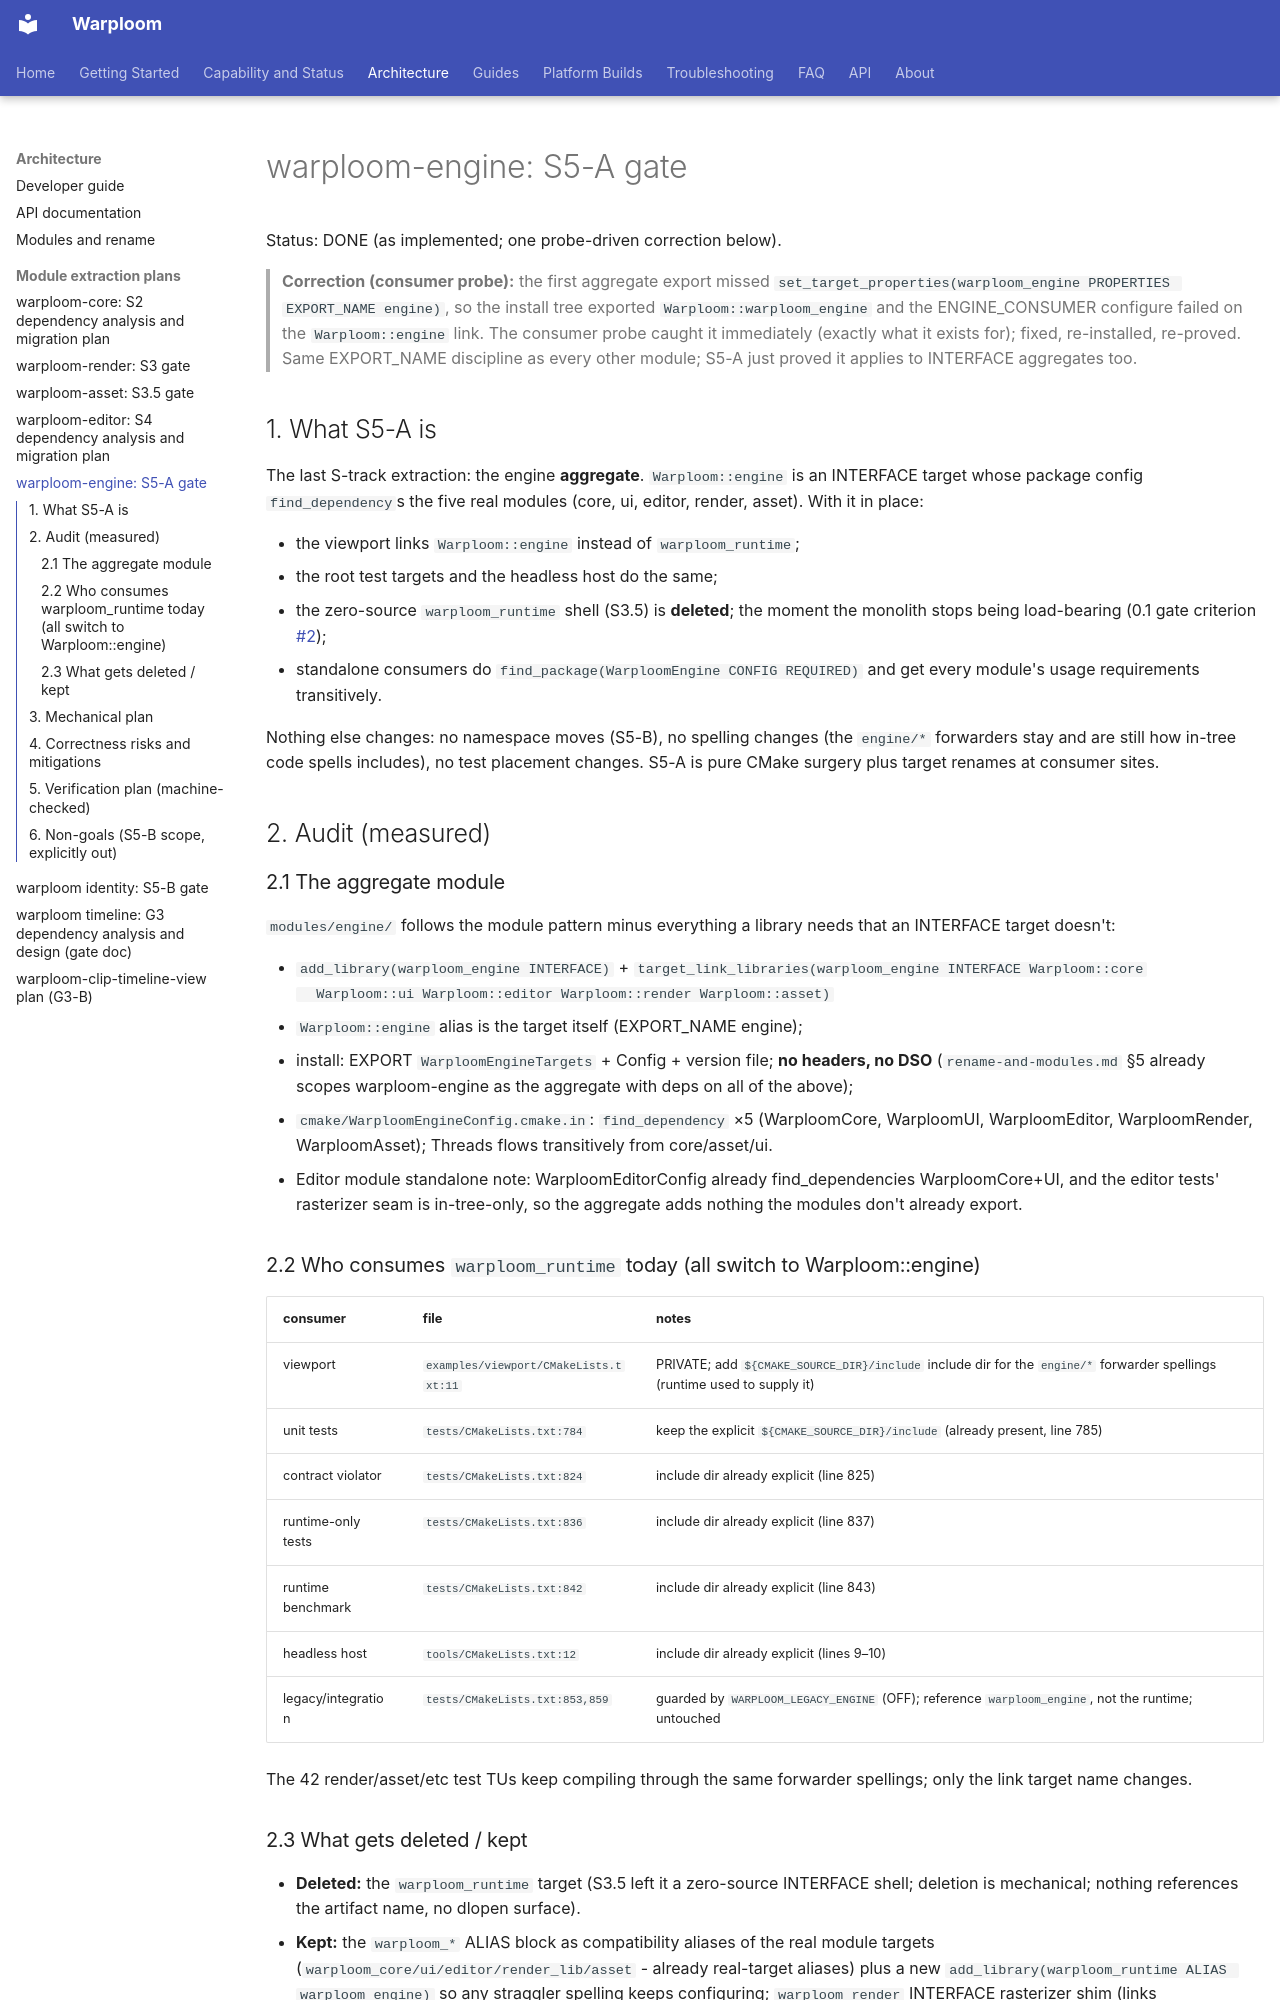

repository: WyattAu/warploom · page: warploom-engine-plan/index.html · generator: mkdocs

# warploom-engine: S5-A gate

Status: DONE (as implemented; one probe-driven correction below).

> **Correction (consumer probe):** the first aggregate export missed
> `set_target_properties(warploom_engine PROPERTIES EXPORT_NAME engine)`,
> so the install tree exported `Warploom::warploom_engine` and the
> ENGINE_CONSUMER configure failed on the `Warploom::engine` link. The
> consumer probe caught it immediately (exactly what it exists for);
> fixed, re-installed, re-proved. Same EXPORT_NAME discipline as every
> other module; S5-A just proved it applies to INTERFACE aggregates
> too.

## 1. What S5-A is

The last S-track extraction: the engine **aggregate**. `Warploom::engine`
is an INTERFACE target whose package config `find_dependency`s the five
real modules (core, ui, editor, render, asset). With it in place:

- the viewport links `Warploom::engine` instead of `warploom_runtime`;
- the root test targets and the headless host do the same;
- the zero-source `warploom_runtime` shell (S3.5) is **deleted**; the
  moment the monolith stops being load-bearing (0.1 gate criterion #2);
- standalone consumers do `find_package(WarploomEngine CONFIG REQUIRED)`
  and get every module's usage requirements transitively.

Nothing else changes: no namespace moves (S5-B), no spelling changes
(the `engine/*` forwarders stay and are still how in-tree code spells
includes), no test placement changes. S5-A is pure CMake surgery plus
target renames at consumer sites.

## 2. Audit (measured)

### 2.1 The aggregate module

`modules/engine/` follows the module pattern minus everything a library
needs that an INTERFACE target doesn't:

- `add_library(warploom_engine INTERFACE)` +
  `target_link_libraries(warploom_engine INTERFACE Warploom::core
  Warploom::ui Warploom::editor Warploom::render Warploom::asset)`
- `Warploom::engine` alias is the target itself (EXPORT_NAME engine);
- install: EXPORT `WarploomEngineTargets` + Config + version file; **no
  headers, no DSO** (`rename-and-modules.md` §5 already scopes
  warploom-engine as the aggregate with deps on all of the above);
- `cmake/WarploomEngineConfig.cmake.in`: `find_dependency` ×5
  (WarploomCore, WarploomUI, WarploomEditor, WarploomRender,
  WarploomAsset); Threads flows transitively from core/asset/ui.
- Editor module standalone note: WarploomEditorConfig already
  find_dependencies WarploomCore+UI, and the editor tests' rasterizer
  seam is in-tree-only, so the aggregate adds nothing the modules don't
  already export.

### 2.2 Who consumes `warploom_runtime` today (all switch to Warploom::engine)

| consumer | file | notes |
|---|---|---|
| viewport | `examples/viewport/CMakeLists.txt:11` | PRIVATE; add `${CMAKE_SOURCE_DIR}/include` include dir for the `engine/*` forwarder spellings (runtime used to supply it) |
| unit tests | `tests/CMakeLists.txt:784` | keep the explicit `${CMAKE_SOURCE_DIR}/include` (already present, line 785) |
| contract violator | `tests/CMakeLists.txt:824` | include dir already explicit (line 825) |
| runtime-only tests | `tests/CMakeLists.txt:836` | include dir already explicit (line 837) |
| runtime benchmark | `tests/CMakeLists.txt:842` | include dir already explicit (line 843) |
| headless host | `tools/CMakeLists.txt:12` | include dir already explicit (lines 9–10) |
| legacy/integration | `tests/CMakeLists.txt:853,859` | guarded by `WARPLOOM_LEGACY_ENGINE` (OFF); reference `warploom_engine`, not the runtime; untouched |

The 42 render/asset/etc test TUs keep compiling through the same
forwarder spellings; only the link target name changes.

### 2.3 What gets deleted / kept

- **Deleted:** the `warploom_runtime` target (S3.5 left it a zero-source
  INTERFACE shell; deletion is mechanical; nothing references the
  artifact name, no dlopen surface).
- **Kept:** the `warploom_*` ALIAS block as compatibility aliases of the
  real module targets (`warploom_core/ui/editor/render_lib/asset` -
  already real-target aliases) plus a new
  `add_library(warploom_runtime ALIAS warploom_engine)` so any straggler
  spelling keeps configuring; `warploom_render` INTERFACE rasterizer shim
  (links Warploom::render) stays for the editor seam.
- **Kept:** `include/engine/*` forwarders verbatim; they are the S5-B
  migration surface, not S5-A's.
